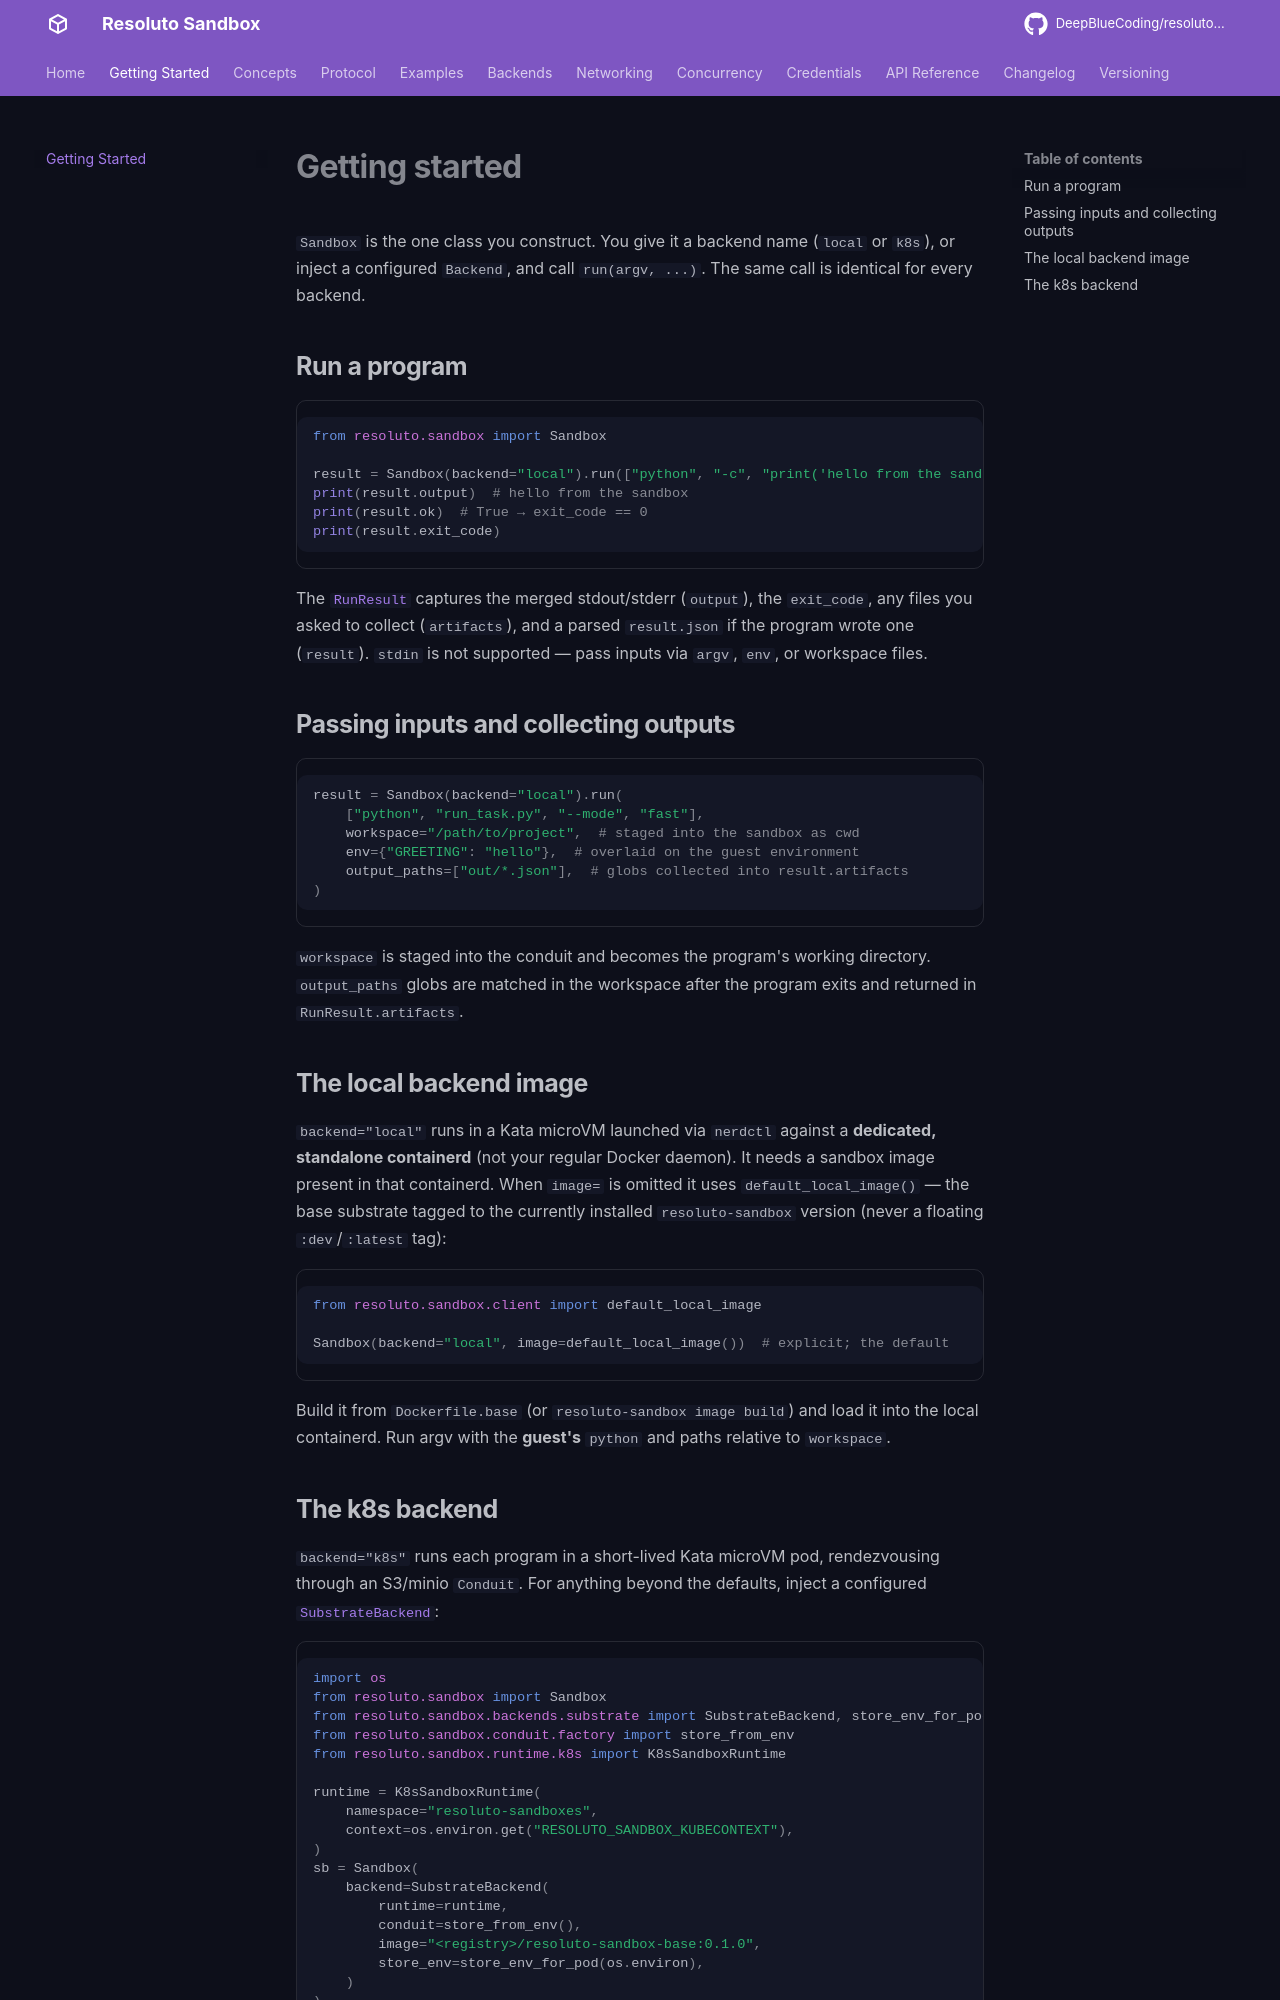

repository: DeepBlueCoding/resoluto-sandbox · page: 0.2.0-rc1/getting-started/index.html · generator: mkdocs

# Getting started

`Sandbox` is the one class you construct. You give it a backend name (`local` or `k8s`), or inject a
configured `Backend`, and call `run(argv, ...)`. The same call is identical for every backend.

## Run a program

```python
from resoluto.sandbox import Sandbox

result = Sandbox(backend="local").run(["python", "-c", "print('hello from the sandbox')"])
print(result.output)  # hello from the sandbox
print(result.ok)  # True → exit_code == 0
print(result.exit_code)
```

The [`RunResult`](api/sandbox.md#resoluto.sandbox.RunResult) captures the merged stdout/stderr
(`output`), the `exit_code`, any files you asked to collect (`artifacts`), and a parsed `result.json`
if the program wrote one (`result`). `stdin` is not supported — pass inputs via `argv`, `env`, or
workspace files.

## Passing inputs and collecting outputs

```python
result = Sandbox(backend="local").run(
    ["python", "run_task.py", "--mode", "fast"],
    workspace="/path/to/project",  # staged into the sandbox as cwd
    env={"GREETING": "hello"},  # overlaid on the guest environment
    output_paths=["out/*.json"],  # globs collected into result.artifacts
)
```

`workspace` is staged into the conduit and becomes the program's working directory. `output_paths`
globs are matched in the workspace after the program exits and returned in `RunResult.artifacts`.

## The local backend image

`backend="local"` runs in a Kata microVM launched via `nerdctl` against a **dedicated, standalone
containerd** (not your regular Docker daemon). It needs a sandbox image present in that containerd. When
`image=` is omitted it uses `default_local_image()` — the base substrate tagged to the currently
installed `resoluto-sandbox` version (never a floating `:dev`/`:latest` tag):

```python
from resoluto.sandbox.client import default_local_image

Sandbox(backend="local", image=default_local_image())  # explicit; the default
```

Build it from `Dockerfile.base` (or `resoluto-sandbox image build`) and load it into the local
containerd. Run argv with the **guest's** `python` and paths relative to `workspace`.
